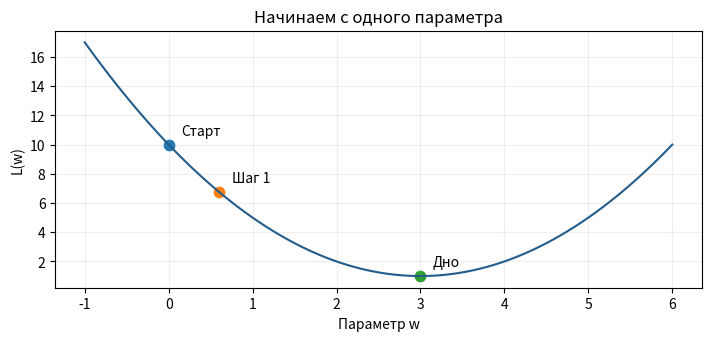
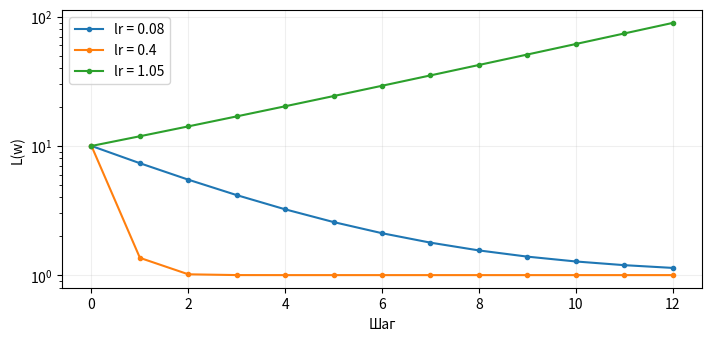
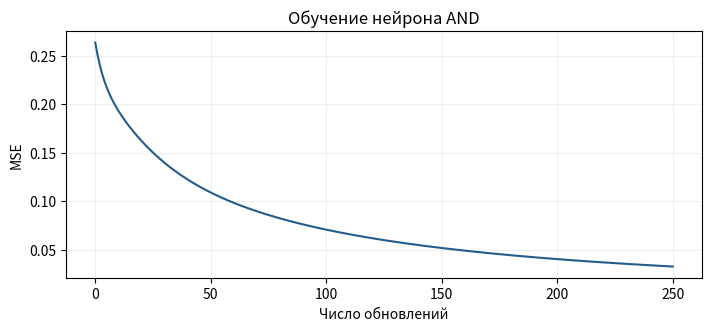

Generate these figures, in order, with matplotlib:
import numpy as np

def loss_w(w):
    return (w - 3)**2 + 1

def slope_at(f, w, h=0.1):
    return (f(w + h) - f(w - h)) / (2 * h)

w, h = 0, 0.1
print(f'Слева {loss_w(w-h):.2f}, справа {loss_w(w+h):.2f}')
print(f'Наклон около w=0: {slope_at(loss_w, w, h):.2f}')
new_w = w - 0.1 * slope_at(loss_w, w, h)
print(f'Новый w = {new_w:.2f}, loss {loss_w(w):.2f} → {loss_w(new_w):.2f}')

import matplotlib.pyplot as plt

x = np.linspace(-1, 6, 120)
fig, ax = plt.subplots(figsize=(7, 3.3), layout='constrained')
ax.plot(x, loss_w(x), color='#245c8b')
for w_plot, label in [(0, 'Старт'), (new_w, 'Шаг 1'), (3, 'Дно')]:
    ax.scatter(w_plot, loss_w(w_plot), s=55)
    ax.annotate(label, (w_plot, loss_w(w_plot)), xytext=(9, 7), textcoords='offset points')
ax.set(xlabel='Параметр w', ylabel='L(w)', title='Начинаем с одного параметра')
ax.grid(alpha=0.2)
plt.show()

def descend(start, lr, steps=12):
    w = start
    trace = [w]
    for _ in range(steps):
        w = w - lr * slope_at(loss_w, w)
        trace.append(w)
    return np.array(trace)

rates = [0.08, 0.4, 1.05]
for lr in rates:
    trace = descend(0, lr)
    print(f'lr={lr}: первые веса {trace[:4].round(2)}, итоговый loss={loss_w(trace[-1]):.2f}')

fig, ax = plt.subplots(figsize=(7, 3.3), layout='constrained')
for lr in rates:
    trace = descend(0, lr)
    ax.plot(range(len(trace)), loss_w(trace), marker='.', label=f'lr = {lr}')
ax.set(xlabel='Шаг', ylabel='L(w)', yscale='log')
ax.grid(alpha=0.2)
ax.legend()
plt.show()

X = np.array([[0, 0], [0, 1], [1, 0], [1, 1]], dtype=float)
y = np.array([0, 0, 0, 1], dtype=float)
initial = np.array([0.1, -0.2, 0.1])

def predict(params):
    z = X @ params[:2] + params[2]
    return 1 / (1 + np.exp(-z))

def and_loss(params):
    return float(np.mean((predict(params) - y)**2))

def estimate_gradient(params, h=0.001):
    slopes = []
    for j in range(len(params)):
        shift = np.zeros_like(params)
        shift[j] = h
        slopes.append((and_loss(params + shift) - and_loss(params - shift)) / (2*h))
    return np.array(slopes)

def train_and(start, lr=0.8, steps=250):
    params = start.copy()
    history = [and_loss(params)]
    for _ in range(steps):
        params = params - lr * estimate_gradient(params)
        history.append(and_loss(params))
    return params, history

params, and_history = train_and(initial)
print('Первый градиент:', estimate_gradient(initial).round(3))
print(f'MSE: {and_history[0]:.4f} → {and_history[-1]:.4f}')
print('x | y | выход до | выход после | класс после')
for pair, label, before, after in zip(X, y, predict(initial), predict(params)):
    print(tuple(map(int, pair)), int(label), f'{before:.3f}', f'{after:.3f}', int(after > 0.5))

fig, ax = plt.subplots(figsize=(7, 3.2), layout='constrained')
ax.plot(and_history, color='#245c8b')
ax.set(xlabel='Число обновлений', ylabel='MSE', title='Обучение нейрона AND')
ax.grid(alpha=0.2)
plt.show()

w = 5
lr = 0.1
# Здесь допишите вычисление new_w и вывод результатов.

steps = 25
# Вызовите train_and(initial, steps=...) и используйте predict.
